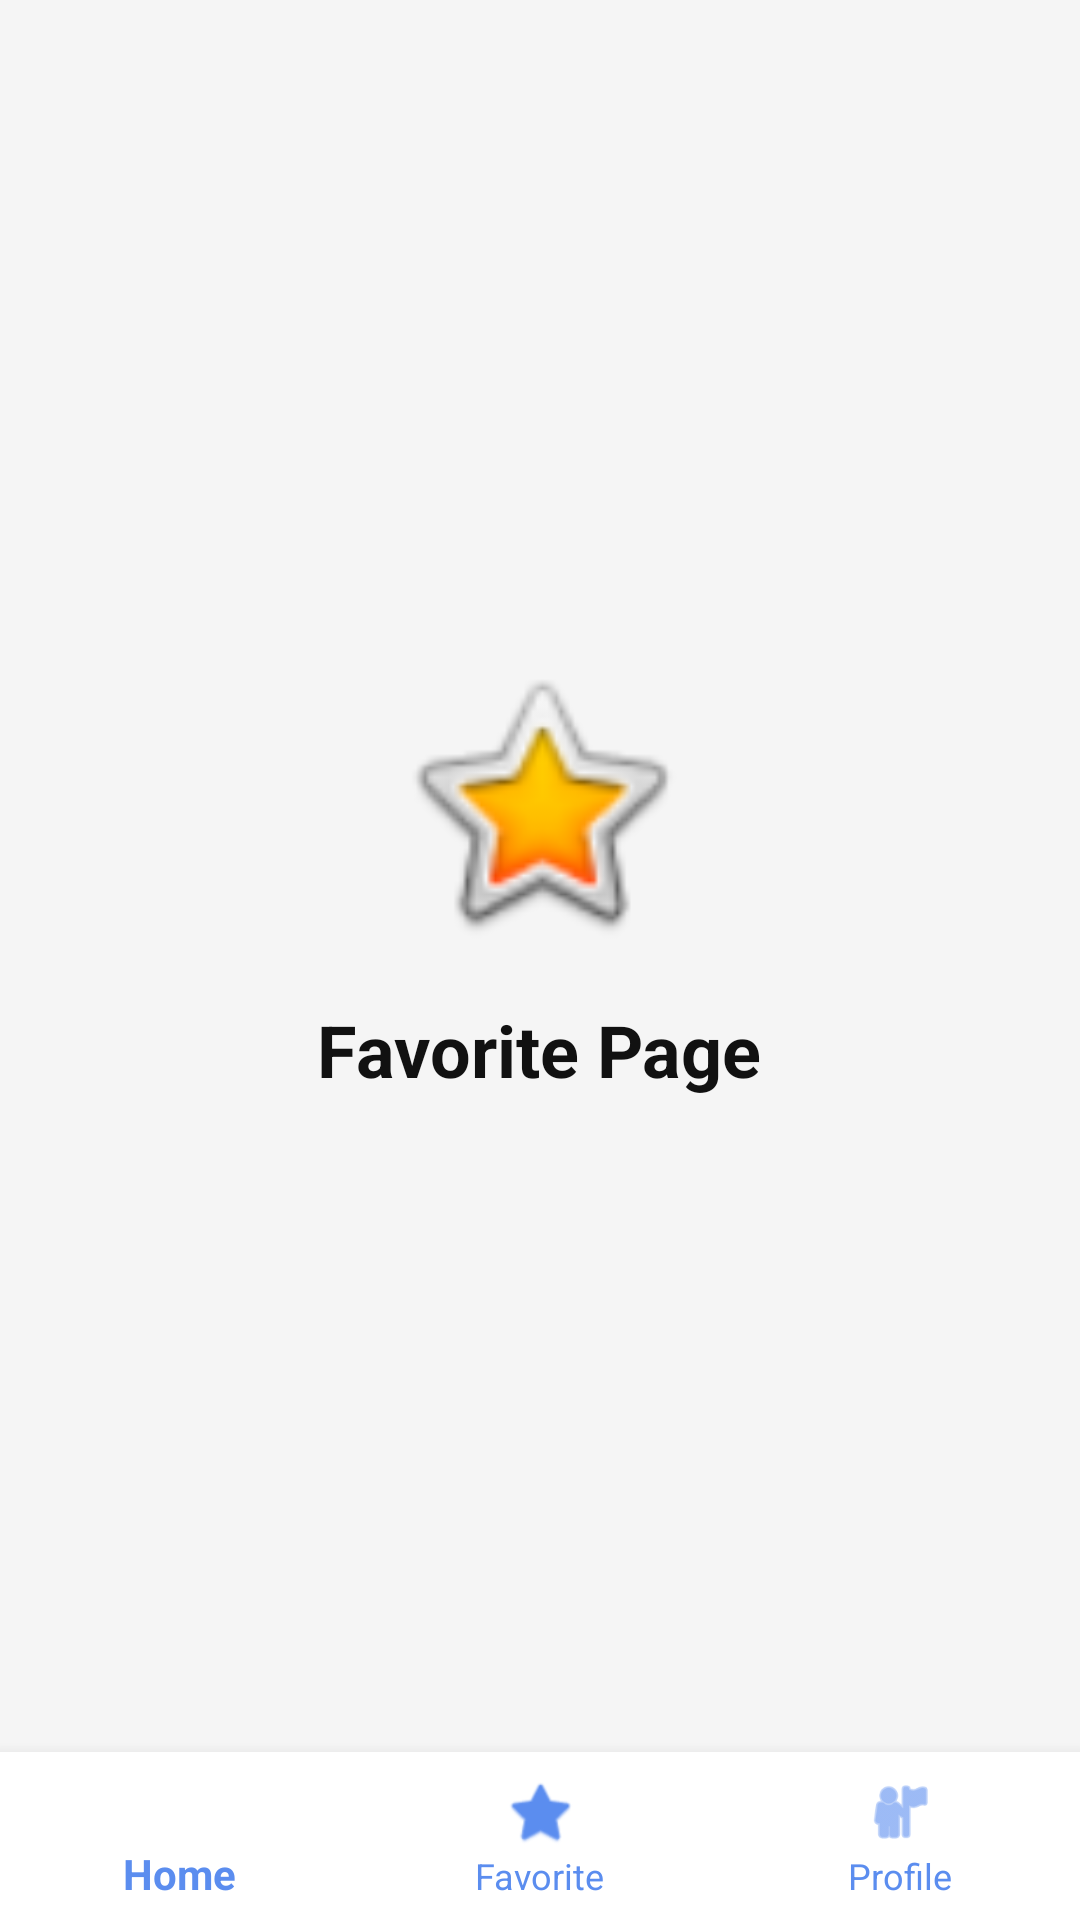

Produce the Android XML layout that renders to this screen, including the resource entries it uses.
<!-- AndroidManifest.xml: activity theme Theme.Katalog_Pakaian -->
<!-- res/layout/activity_favorite.xml -->
<?xml version="1.0" encoding="utf-8"?>
<LinearLayout
    xmlns:android="http://schemas.android.com/apk/res/android"
    xmlns:app="http://schemas.android.com/apk/res-auto"
    android:layout_width="match_parent"
    android:layout_height="match_parent"
    android:orientation="vertical"
    android:background="#F5F5F5">

    
    <LinearLayout
        android:layout_width="match_parent"
        android:layout_height="0dp"
        android:layout_weight="1"
        android:gravity="center"
        android:orientation="vertical">

        <ImageView
            android:layout_width="100dp"
            android:layout_height="100dp"
            android:src="@android:drawable/btn_star_big_on"/>

        <TextView
            android:layout_width="wrap_content"
            android:layout_height="wrap_content"
            android:text="Favorite Page"
            android:textSize="24sp"
            android:textStyle="bold"
            android:textColor="#111111"
            android:layout_marginTop="16dp"/>

    </LinearLayout>

    
    <com.google.android.material.bottomnavigation.BottomNavigationView
        android:id="@+id/bottomNavigation"
        android:layout_width="match_parent"
        android:layout_height="wrap_content"
        android:background="#FFFFFF"
        app:itemIconTint="#5B8DEF"
        app:itemTextColor="#5B8DEF"
        app:menu="@menu/bottom_menu"/>

</LinearLayout>
<!-- resources referenced by this layout -->
<resources>
  <style name="Theme.Katalog_Pakaian" parent="Theme.AppCompat.Light.NoActionBar">
  
          <item name="colorPrimary">#5B8DEF</item>
          <item name="colorPrimaryDark">#111111</item>
          <item name="colorAccent">#5B8DEF</item>
  
      </style>
</resources>
